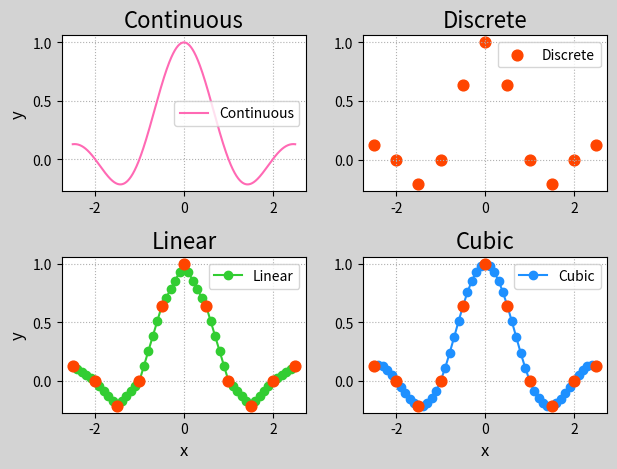

Source code (Python):
# -*- coding: utf-8 -*-
from __future__ import unicode_literals
import numpy as np
import scipy.interpolate as si
import matplotlib.pyplot as mp

min_x, max_x = -2.5, 2.5
con_x = np.linspace(min_x, max_x, 1001)
con_y = np.sinc(con_x)  # 减幅正弦

dis_x = np.linspace(min_x, max_x, 11)
dis_y = np.sinc(dis_x)

# 线性插值:
linear = si.interp1d(dis_x, dis_y)
lin_x = np.linspace(min_x, max_x, 51)
lin_y = linear(lin_x)

# 三次样条插值:
cubic = si.interp1d(dis_x, dis_y, kind='cubic')
cub_x = np.linspace(min_x, max_x, 51)
cub_y = cubic(cub_x)


mp.figure('Interpolation', facecolor='lightgray')
mp.subplot(221)
mp.title('Continuous', fontsize=16)
mp.ylabel('y', fontsize=12)
mp.tick_params(labelsize=10)
mp.grid(linestyle=':')
mp.plot(con_x, con_y, c='hotpink',
        label='Continuous')
mp.legend()


mp.subplot(222)
mp.title('Discrete', fontsize=16)
mp.tick_params(labelsize=10)
mp.grid(linestyle=':')
mp.scatter(dis_x, dis_y, c='orangered', s=60,
           label='Discrete')
mp.legend()


mp.subplot(223)
mp.title('Linear', fontsize=16)
mp.xlabel('x', fontsize=12)
mp.ylabel('y', fontsize=12)
mp.tick_params(labelsize=10)
mp.grid(linestyle=':')
mp.plot(lin_x, lin_y, 'o-', c='limegreen',
        label='Linear')
mp.scatter(dis_x, dis_y, c='orangered', s=60,
           zorder=3)
mp.legend()


mp.subplot(224)
mp.title('Cubic', fontsize=16)
mp.xlabel('x', fontsize=12)
mp.tick_params(labelsize=10)
mp.grid(linestyle=':')
mp.plot(cub_x, cub_y, 'o-', c='dodgerblue',
        label='Cubic')
mp.scatter(dis_x, dis_y, c='orangered', s=60,
           zorder=3)
mp.legend()


mp.tight_layout()
mp.show()
